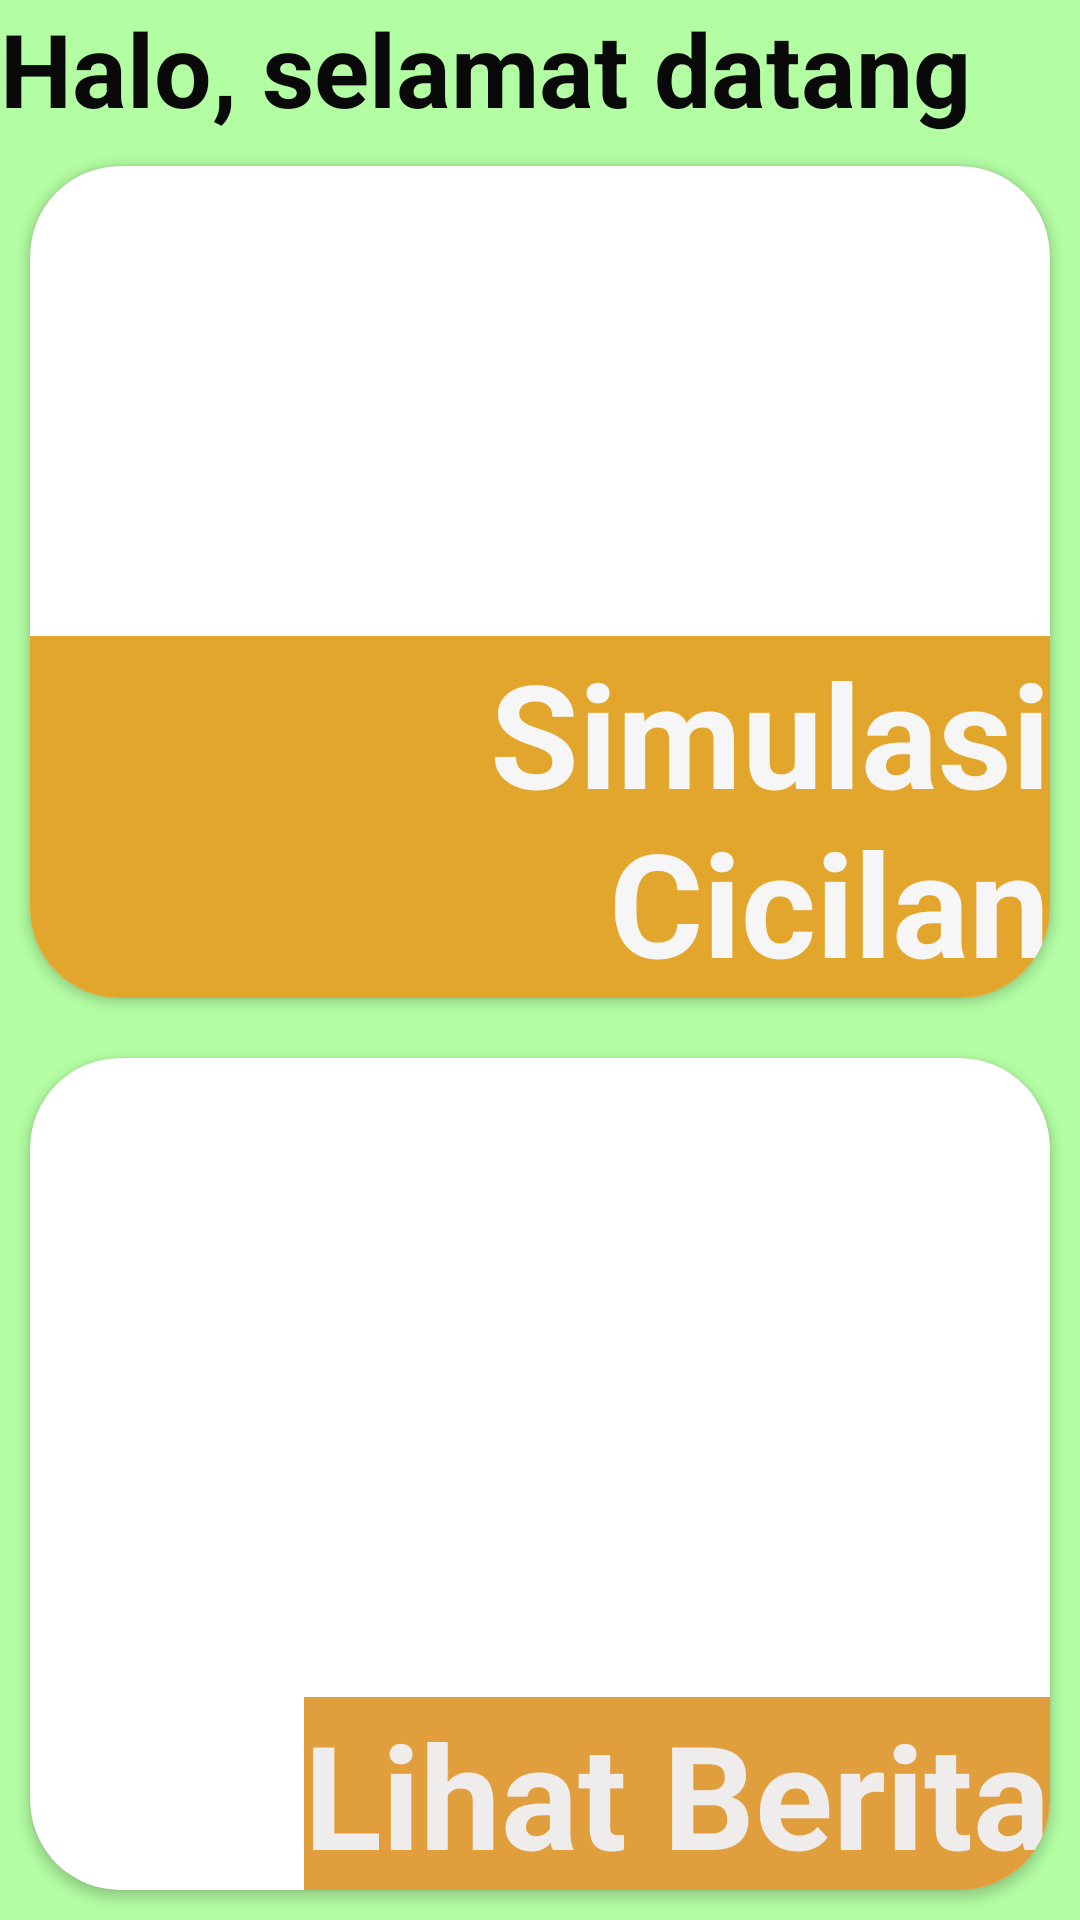

Reconstruct the res/layout file that produces this screen, plus the resources it refers to.
<!-- AndroidManifest.xml: application theme Theme.EdoKotlinProject -->
<!-- res/layout/activity_main_menu.xml -->
<?xml version="1.0" encoding="utf-8"?>
<LinearLayout xmlns:android="http://schemas.android.com/apk/res/android"
    xmlns:app="http://schemas.android.com/apk/res-auto"
    xmlns:tools="http://schemas.android.com/tools"
    android:layout_width="match_parent"
    android:layout_height="match_parent"
    android:background="#B3FDA3"
    android:orientation="vertical"
    tools:context=".MainMenu">

    <TextView
        android:id="@+id/textWelcome"
        android:layout_width="wrap_content"
        android:layout_height="wrap_content"
        android:text="Halo, selamat datang"
        android:textColor="#090909"
        android:textSize="34sp"
        android:textStyle="bold" />

    <LinearLayout
        android:layout_width="match_parent"
        android:layout_height="match_parent"
        android:orientation="vertical">

        <androidx.cardview.widget.CardView
            android:id="@+id/cardGambarMenu"
            android:layout_width="match_parent"
            android:layout_height="match_parent"
            android:layout_margin="10dp"
            android:layout_weight="1"
            app:cardCornerRadius="30dp">

            <LinearLayout
                android:layout_width="match_parent"
                android:layout_height="match_parent"
                android:background="@drawable/img"
                android:gravity="bottom|end"
                android:orientation="vertical">

                <TextView
                    android:id="@+id/txtNamaMenu"
                    android:layout_width="wrap_content"
                    android:layout_height="wrap_content"
                    android:background="#E3A62C"
                    android:gravity="bottom|center|end"
                    android:text="Simulasi Cicilan"
                    android:textColor="#F6F6F6"
                    android:textSize="48sp"
                    android:textStyle="bold" />
            </LinearLayout>

        </androidx.cardview.widget.CardView>

        <androidx.cardview.widget.CardView
            android:id="@+id/cardViewBerita"
            android:layout_width="match_parent"
            android:layout_height="match_parent"
            android:layout_margin="10dp"
            android:layout_weight="1"
            app:cardCornerRadius="30dp">

            <LinearLayout
                android:layout_width="match_parent"
                android:layout_height="match_parent"
                android:background="@drawable/gambar"
                android:gravity="bottom|end"
                android:orientation="vertical">

                <TextView
                    android:id="@+id/textView4"
                    android:layout_width="wrap_content"
                    android:layout_height="wrap_content"
                    android:background="#E19E3C"
                    android:gravity="bottom|right|end"
                    android:text="Lihat Berita"
                    android:textColor="#EFECEC"
                    android:textSize="48sp"
                    android:textStyle="bold" />
            </LinearLayout>

        </androidx.cardview.widget.CardView>

    </LinearLayout>
</LinearLayout>
<!-- resources referenced by this layout -->
<resources>
  <style name="Theme.EdoKotlinProject" parent="Base.Theme.EdoKotlinProject" />
  <style name="Base.Theme.EdoKotlinProject" parent="Theme.Material3.DayNight.NoActionBar">
          
          
      </style>
</resources>
